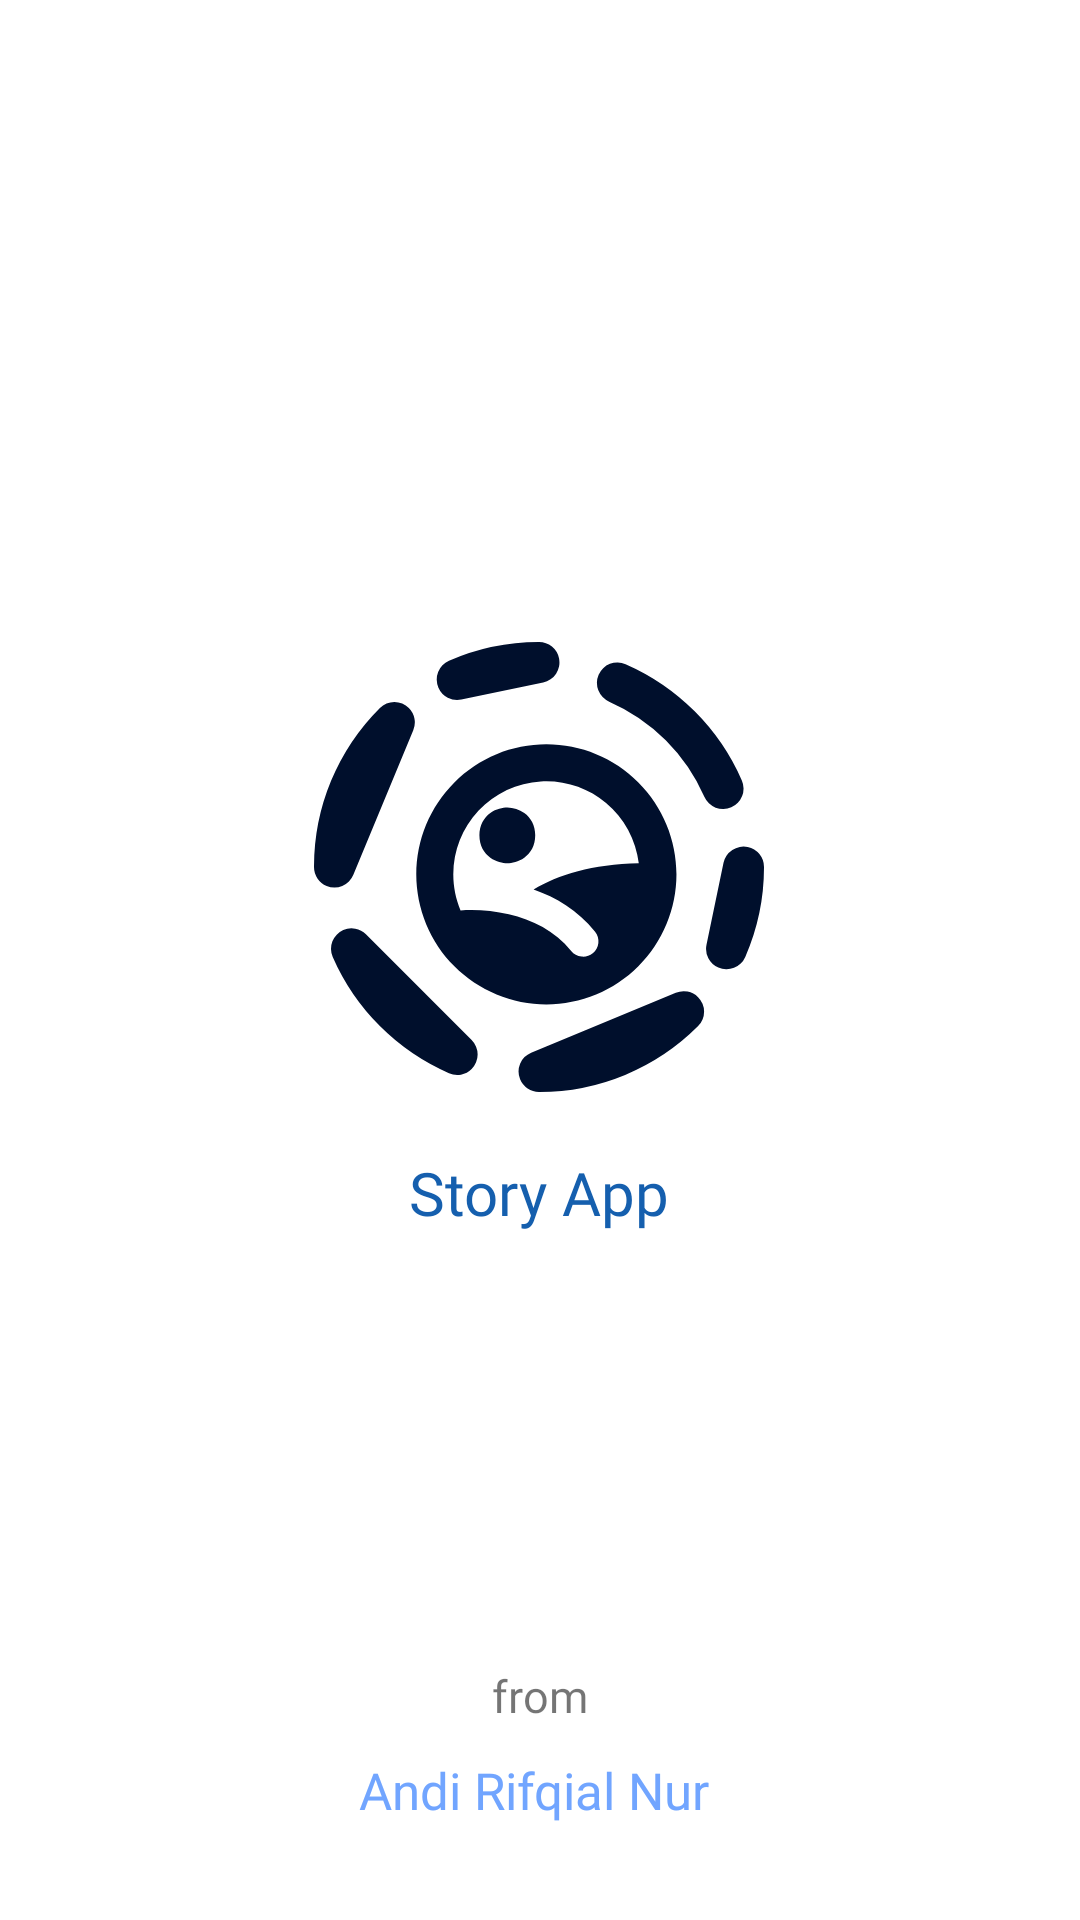

Reconstruct the res/layout file that produces this screen, plus the resources it refers to.
<!-- AndroidManifest.xml: application theme Theme.MyStoryApp -->
<!-- res/layout/activity_splash_screen.xml -->
<?xml version="1.0" encoding="utf-8"?>
<androidx.constraintlayout.widget.ConstraintLayout xmlns:android="http://schemas.android.com/apk/res/android"
    xmlns:app="http://schemas.android.com/apk/res-auto"
    xmlns:tools="http://schemas.android.com/tools"
    android:layout_width="match_parent"
    android:layout_height="match_parent"
    tools:context=".ui.SplashScreenActivity">


    <TextView
        android:id="@+id/txt1"
        android:textColor="@color/blue"
        android:layout_width="wrap_content"
        android:layout_height="wrap_content"
        android:fontFamily="@font/qs_bold"
        android:text="@string/app_name"
        android:layout_marginTop="20dp"
        android:textSize="20sp"
        app:layout_constraintEnd_toEndOf="@+id/logo"
        app:layout_constraintStart_toStartOf="@+id/logo"
        app:layout_constraintTop_toBottomOf="@+id/logo" />

    <ImageView
        android:id="@+id/logo"
        android:layout_width="150dp"
        android:layout_height="150dp"
        android:src="@drawable/logo"
        app:layout_constraintBottom_toBottomOf="parent"
        app:layout_constraintEnd_toEndOf="parent"
        app:layout_constraintHorizontal_bias="0.498"
        app:layout_constraintStart_toStartOf="parent"
        app:layout_constraintTop_toTopOf="parent"
        app:layout_constraintVertical_bias="0.437" />

    <TextView
        android:id="@+id/txt2"
        android:layout_width="wrap_content"
        android:layout_height="wrap_content"
        android:fontFamily="@font/qs_medium"
        android:text="@string/from"
        android:textSize="15sp"
        android:layout_marginBottom="10dp"
        app:layout_constraintBottom_toTopOf="@+id/txt3"
        app:layout_constraintEnd_toEndOf="@+id/txt3"
        app:layout_constraintHorizontal_bias="0.52"
        app:layout_constraintStart_toStartOf="@+id/txt3" />

    <TextView
        android:id="@+id/txt3"
        android:layout_width="wrap_content"
        android:layout_height="wrap_content"
        android:layout_marginBottom="32dp"
        android:fontFamily="@font/qs_bold"
        android:text="@string/owner"
        android:textSize="17sp"
        android:textColor="@color/blue3"
        app:layout_constraintBottom_toBottomOf="parent"
        app:layout_constraintEnd_toEndOf="parent"
        app:layout_constraintHorizontal_bias="0.493"
        app:layout_constraintStart_toStartOf="parent" />

</androidx.constraintlayout.widget.ConstraintLayout>
<!-- resources referenced by this layout -->
<resources>
  <color name="blue">#155FAE</color>
  <color name="blue3">#71A5FF</color>
  <!-- drawable logo: vector/xml drawable (drawable-v24, 2795 chars, omitted) -->
  <string name="app_name">Story App</string>
  <string name="from">from</string>
  <string name="owner">Andi Rifqial Nur</string>
  <style name="Theme.MyStoryApp" parent="Theme.MaterialComponents.DayNight.DarkActionBar">
          
          <item name="colorPrimary">@color/blue3</item>
          <item name="colorPrimaryVariant">@color/blue2</item>
          <item name="colorOnPrimary">@color/white</item>
          
          <item name="colorSecondary">@color/teal_200</item>
          <item name="colorSecondaryVariant">@color/teal_700</item>
          <item name="colorOnSecondary">@color/black</item>
          
          <item name="android:statusBarColor" tools:targetApi="l">?attr/colorPrimaryVariant</item>
          
      </style>
  <color name="blue2">#518CF1</color>
  <color name="white">#FFFFFFFF</color>
  <color name="teal_200">#FF03DAC5</color>
  <color name="teal_700">#FF018786</color>
  <color name="black">#FF000000</color>
</resources>
